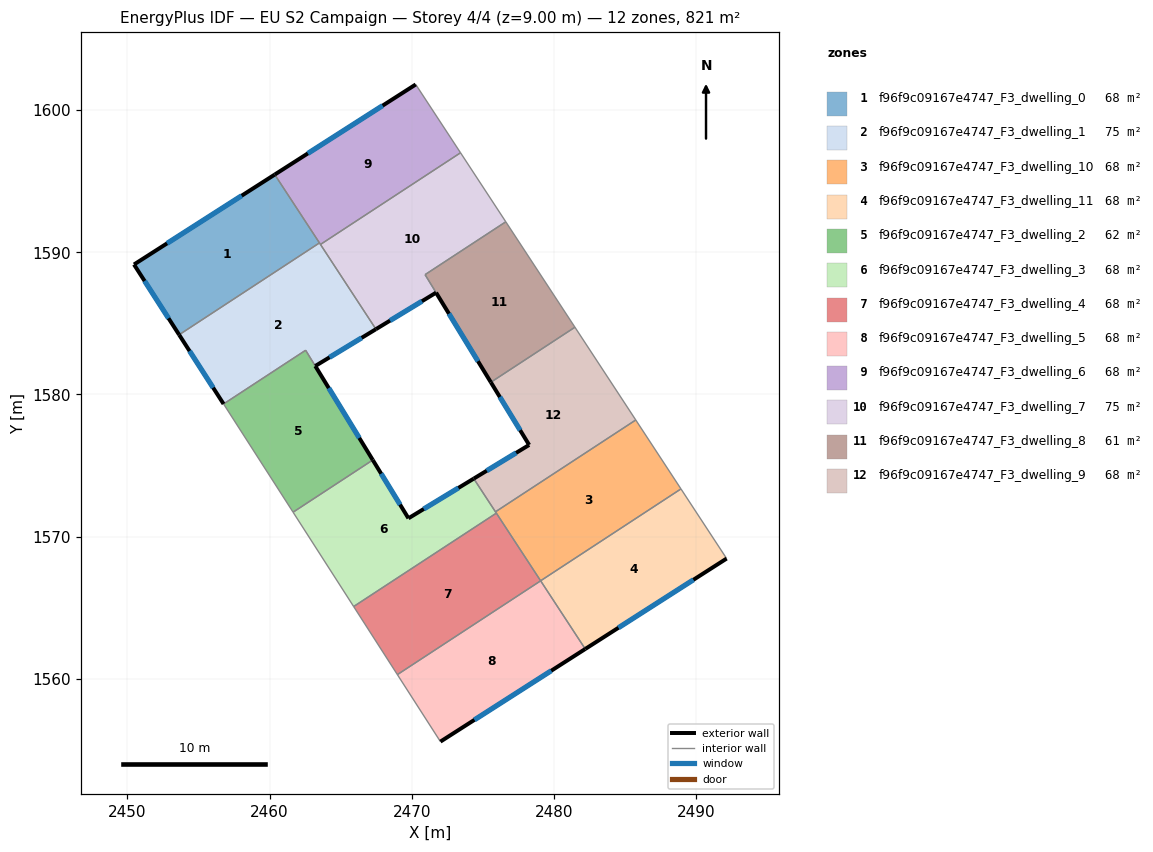
=== STOREY PLAN SPEC (per zone: floor XY polygon, exterior-wall plan segments, windows/doors) ===
zone 1: f96f9c09167e4747_F3_dwelling_0  (68.4 m²)
  floor: (2460.36, 1595.47) (2463.51, 1590.66) (2453.64, 1584.20) (2450.46, 1589.14)
  exterior wall: (2450.46, 1589.14) – (2453.64, 1584.20)  [5.9 m]
    window: (2451.21, 1587.98) – (2452.89, 1585.36)  [5.0 m²]
  exterior wall: (2460.36, 1595.47) – (2450.46, 1589.14)  [11.7 m]
    window: (2458.04, 1593.99) – (2452.79, 1590.63)  [9.9 m²]
  interior walls: 2
zone 2: f96f9c09167e4747_F3_dwelling_1  (75.3 m²)
  floor: (2463.51, 1590.66) (2467.48, 1584.59) (2463.22, 1582.00) (2462.54, 1583.11) (2456.76, 1579.33) (2453.64, 1584.20)
  exterior wall: (2453.64, 1584.20) – (2456.76, 1579.33)  [5.8 m]
    window: (2454.37, 1583.06) – (2456.03, 1580.48)  [4.9 m²]
  exterior wall: (2463.22, 1582.00) – (2467.48, 1584.59)  [5.0 m]
    window: (2464.22, 1582.61) – (2466.48, 1583.99)  [4.2 m²]
  interior walls: 5
zone 3: f96f9c09167e4747_F3_dwelling_10  (68.4 m²)
  floor: (2485.76, 1578.21) (2488.94, 1573.36) (2479.07, 1566.89) (2475.89, 1571.75)
  interior walls: 5
zone 4: f96f9c09167e4747_F3_dwelling_11  (68.4 m²)
  floor: (2488.94, 1573.36) (2492.16, 1568.46) (2482.21, 1562.09) (2479.07, 1566.89)
  exterior wall: (2482.21, 1562.09) – (2492.16, 1568.46)  [11.8 m]
    window: (2484.55, 1563.59) – (2489.82, 1566.96)  [10.0 m²]
  interior walls: 3
zone 5: f96f9c09167e4747_F3_dwelling_2  (61.5 m²)
  floor: (2462.54, 1583.11) (2467.26, 1575.39) (2461.65, 1571.72) (2456.76, 1579.33)
  exterior wall: (2467.26, 1575.39) – (2463.22, 1582.00)  [7.8 m]
    window: (2466.31, 1576.94) – (2464.17, 1580.45)  [6.5 m²]
  interior walls: 4
zone 6: f96f9c09167e4747_F3_dwelling_3  (68.4 m²)
  floor: (2474.36, 1574.08) (2475.96, 1571.65) (2465.92, 1565.08) (2461.65, 1571.72) (2467.26, 1575.39) (2469.77, 1571.29)
  exterior wall: (2474.36, 1574.08) – (2469.77, 1571.29)  [5.4 m]
    window: (2473.29, 1573.42) – (2470.85, 1571.94)  [4.5 m²]
  exterior wall: (2469.77, 1571.29) – (2467.26, 1575.39)  [4.8 m]
    window: (2469.18, 1572.25) – (2467.85, 1574.43)  [4.1 m²]
  interior walls: 5
zone 7: f96f9c09167e4747_F3_dwelling_4  (68.4 m²)
  floor: (2475.96, 1571.65) (2479.07, 1566.89) (2468.99, 1560.29) (2465.92, 1565.08)
  interior walls: 4
zone 8: f96f9c09167e4747_F3_dwelling_5  (68.4 m²)
  floor: (2479.07, 1566.89) (2482.21, 1562.09) (2472.02, 1555.58) (2468.99, 1560.29)
  exterior wall: (2472.02, 1555.58) – (2482.21, 1562.09)  [12.1 m]
    window: (2474.41, 1557.11) – (2479.82, 1560.56)  [10.2 m²]
  interior walls: 3
zone 9: f96f9c09167e4747_F3_dwelling_6  (68.4 m²)
  floor: (2470.28, 1601.81) (2473.43, 1597.01) (2463.58, 1590.55) (2460.36, 1595.47)
  exterior wall: (2470.28, 1601.81) – (2460.36, 1595.47)  [11.8 m]
    window: (2467.95, 1600.32) – (2462.69, 1596.96)  [9.9 m²]
  interior walls: 4
zone 10: f96f9c09167e4747_F3_dwelling_7  (75.4 m²)
  floor: (2473.43, 1597.01) (2476.62, 1592.15) (2470.94, 1588.43) (2471.72, 1587.16) (2467.48, 1584.59) (2463.58, 1590.55)
  exterior wall: (2467.48, 1584.59) – (2471.72, 1587.16)  [5.0 m]
    window: (2468.48, 1585.20) – (2470.72, 1586.56)  [4.2 m²]
  interior walls: 5
zone 11: f96f9c09167e4747_F3_dwelling_8  (61.4 m²)
  floor: (2476.62, 1592.15) (2481.48, 1584.73) (2475.57, 1580.86) (2470.94, 1588.43)
  exterior wall: (2471.71, 1587.16) – (2475.57, 1580.86)  [7.4 m]
    window: (2472.62, 1585.68) – (2474.66, 1582.34)  [6.2 m²]
  interior walls: 4
zone 12: f96f9c09167e4747_F3_dwelling_9  (68.4 m²)
  floor: (2481.48, 1584.73) (2485.76, 1578.21) (2475.89, 1571.75) (2474.36, 1574.08) (2478.26, 1576.45) (2475.57, 1580.86)
  exterior wall: (2478.26, 1576.45) – (2474.36, 1574.08)  [4.6 m]
    window: (2477.35, 1575.89) – (2475.28, 1574.64)  [3.8 m²]
  exterior wall: (2475.57, 1580.86) – (2478.26, 1576.45)  [5.2 m]
    window: (2476.20, 1579.82) – (2477.63, 1577.48)  [4.4 m²]
  interior walls: 4

=== DERIVED (storey summary) ===
Building: EU S2 Campaign
Storey: 4 of 4  (floor level z = 9.00 m)
Storey gross floor area: 821.1 m²
Zones on this storey: 12
  - f96f9c09167e4747_F3_dwelling_0: floor 68.4 m²; exterior wall 17.6 m (52.9 m²); 2 window(s) 14.9 m²; WWR 28.1%
  - f96f9c09167e4747_F3_dwelling_1: floor 75.3 m²; exterior wall 10.8 m (32.3 m²); 2 window(s) 9.1 m²; WWR 28.1%
  - f96f9c09167e4747_F3_dwelling_10: floor 68.4 m²
  - f96f9c09167e4747_F3_dwelling_11: floor 68.4 m²; exterior wall 11.8 m (35.4 m²); 1 window(s) 10.0 m²; WWR 28.1%
  - f96f9c09167e4747_F3_dwelling_2: floor 61.5 m²; exterior wall 7.8 m (23.3 m²); 1 window(s) 6.5 m²; WWR 28.1%
  - f96f9c09167e4747_F3_dwelling_3: floor 68.4 m²; exterior wall 10.2 m (30.6 m²); 2 window(s) 8.6 m²; WWR 28.1%
  - f96f9c09167e4747_F3_dwelling_4: floor 68.4 m²
  - f96f9c09167e4747_F3_dwelling_5: floor 68.4 m²; exterior wall 12.1 m (36.3 m²); 1 window(s) 10.2 m²; WWR 28.1%
  - f96f9c09167e4747_F3_dwelling_6: floor 68.4 m²; exterior wall 11.8 m (35.3 m²); 1 window(s) 9.9 m²; WWR 28.1%
  - f96f9c09167e4747_F3_dwelling_7: floor 75.4 m²; exterior wall 5.0 m (14.9 m²); 1 window(s) 4.2 m²; WWR 28.1%
  - f96f9c09167e4747_F3_dwelling_8: floor 61.4 m²; exterior wall 7.4 m (22.2 m²); 1 window(s) 6.2 m²; WWR 28.1%
  - f96f9c09167e4747_F3_dwelling_9: floor 68.4 m²; exterior wall 9.7 m (29.2 m²); 2 window(s) 8.2 m²; WWR 28.1%
Zone adjacency (shared interzone walls):
  - f96f9c09167e4747_F3_dwelling_0 ↔ f96f9c09167e4747_F3_dwelling_1
  - f96f9c09167e4747_F3_dwelling_0 ↔ f96f9c09167e4747_F3_dwelling_6
  - f96f9c09167e4747_F3_dwelling_1 ↔ f96f9c09167e4747_F3_dwelling_2
  - f96f9c09167e4747_F3_dwelling_1 ↔ f96f9c09167e4747_F3_dwelling_6
  - f96f9c09167e4747_F3_dwelling_1 ↔ f96f9c09167e4747_F3_dwelling_7
  - f96f9c09167e4747_F3_dwelling_10 ↔ f96f9c09167e4747_F3_dwelling_11
  - f96f9c09167e4747_F3_dwelling_10 ↔ f96f9c09167e4747_F3_dwelling_3
  - f96f9c09167e4747_F3_dwelling_10 ↔ f96f9c09167e4747_F3_dwelling_4
  - f96f9c09167e4747_F3_dwelling_10 ↔ f96f9c09167e4747_F3_dwelling_9
  - f96f9c09167e4747_F3_dwelling_11 ↔ f96f9c09167e4747_F3_dwelling_5
  - f96f9c09167e4747_F3_dwelling_2 ↔ f96f9c09167e4747_F3_dwelling_3
  - f96f9c09167e4747_F3_dwelling_3 ↔ f96f9c09167e4747_F3_dwelling_4
  - f96f9c09167e4747_F3_dwelling_3 ↔ f96f9c09167e4747_F3_dwelling_9
  - f96f9c09167e4747_F3_dwelling_4 ↔ f96f9c09167e4747_F3_dwelling_5
  - f96f9c09167e4747_F3_dwelling_6 ↔ f96f9c09167e4747_F3_dwelling_7
  - f96f9c09167e4747_F3_dwelling_7 ↔ f96f9c09167e4747_F3_dwelling_8
  - f96f9c09167e4747_F3_dwelling_8 ↔ f96f9c09167e4747_F3_dwelling_9